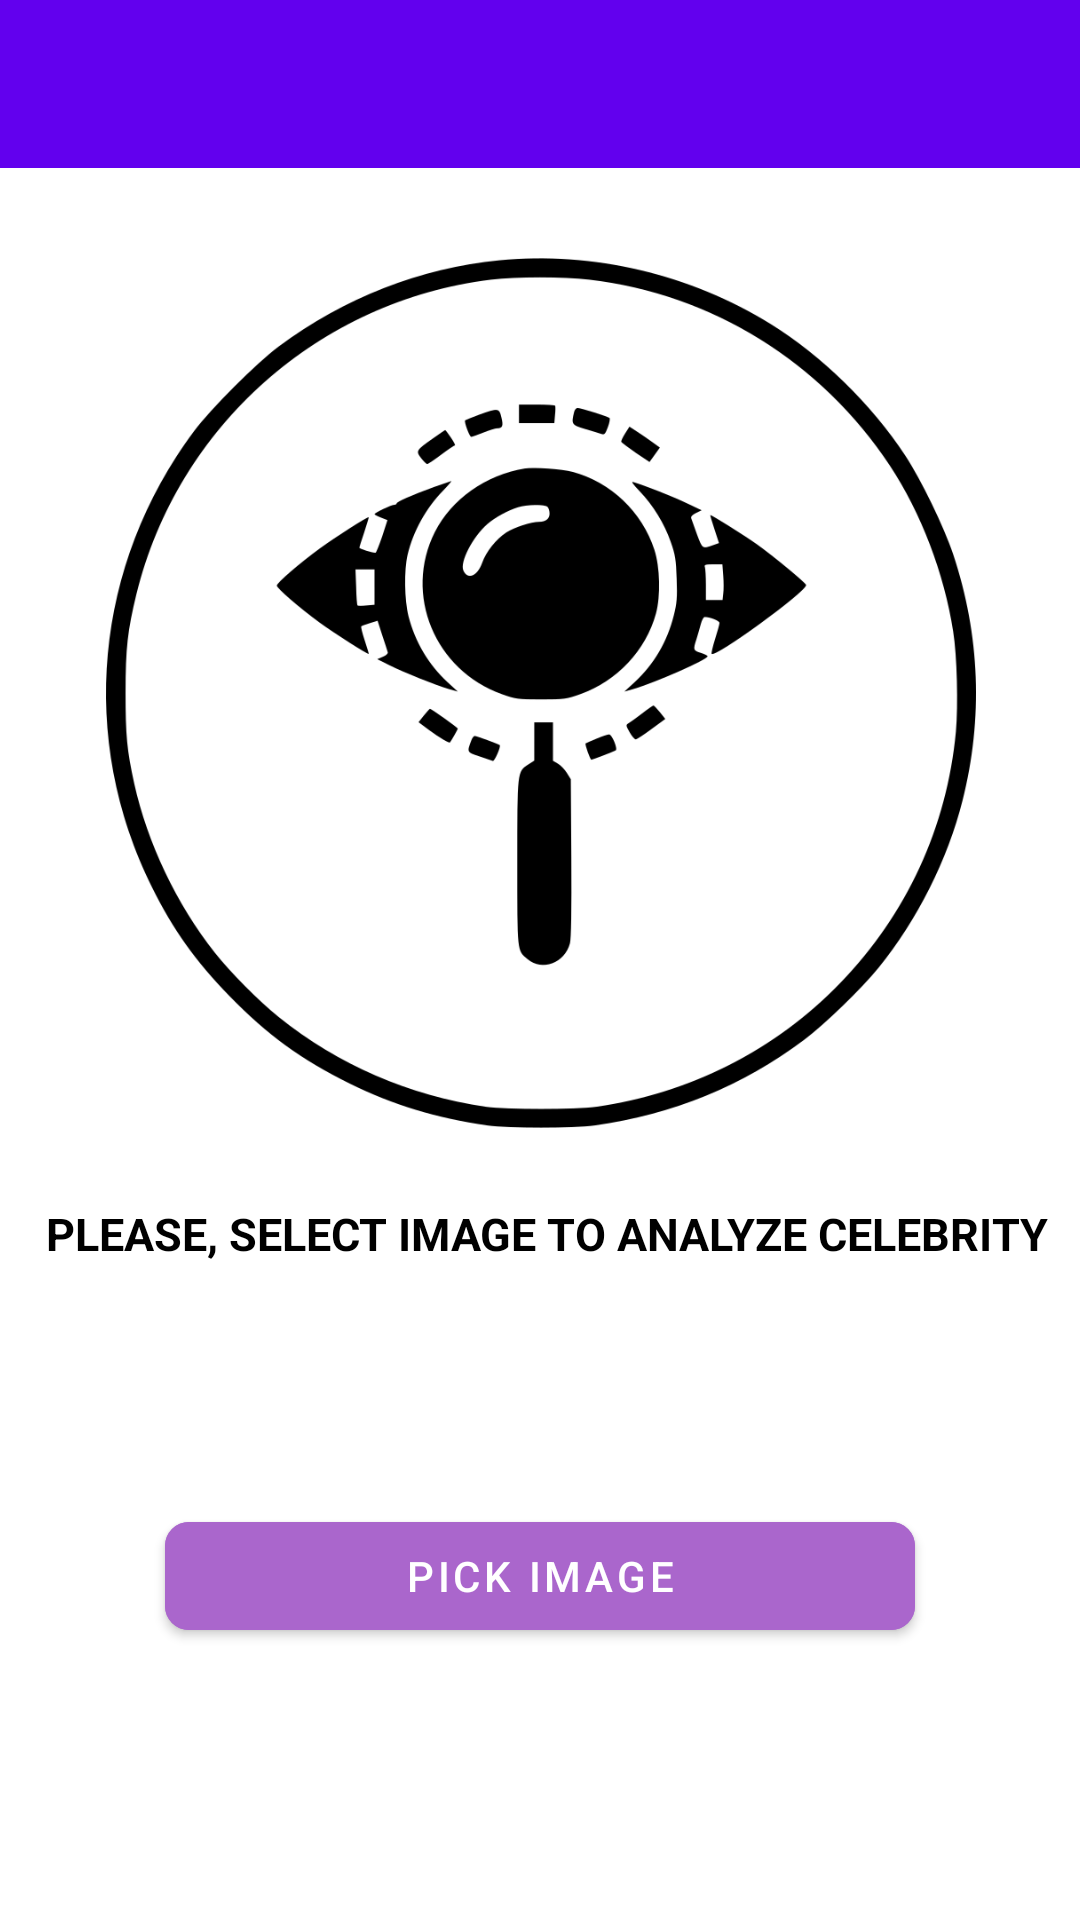

Android layout source for this screen:
<!-- AndroidManifest.xml: application theme Theme.HandsOn -->
<!-- res/layout/activity_celebrity.xml -->
<?xml version="1.0" encoding="utf-8"?>
<androidx.constraintlayout.widget.ConstraintLayout xmlns:android="http://schemas.android.com/apk/res/android"
    xmlns:app="http://schemas.android.com/apk/res-auto"
    xmlns:tools="http://schemas.android.com/tools"
    android:layout_width="match_parent"
    android:layout_height="match_parent"
    tools:context=".CelebrityActivity">

    <androidx.appcompat.widget.Toolbar
        android:id="@+id/toolbar"
        android:layout_width="match_parent"
        android:layout_height="wrap_content"
        android:background="?attr/colorPrimary"
        android:minHeight="?attr/actionBarSize"
        android:theme="?attr/actionBarTheme"
        app:layout_constraintTop_toTopOf="parent" />

    <ImageView
        android:id="@+id/img_v"
        android:layout_width="382dp"
        android:layout_height="290dp"
        android:layout_marginTop="30dp"
        android:src="@drawable/image_preview"
        app:layout_constraintStart_toStartOf="parent"
        app:layout_constraintEnd_toEndOf="parent"
        app:layout_constraintTop_toBottomOf="@id/toolbar"
        />

    <TextView
        android:id="@+id/txt_desc"
        android:layout_width="wrap_content"
        android:layout_height="wrap_content"
        android:layout_marginStart="5dp"
        android:text="Please, Select image to analyze celebrity"
        android:textSize="15sp"
        android:textStyle="bold"
        android:textAllCaps="true"
        android:textColor="@color/black"
        app:layout_constraintStart_toStartOf="parent"
        app:layout_constraintEnd_toEndOf="parent"
        app:layout_constraintTop_toBottomOf="@+id/img_v"
        android:layout_marginTop="25dp"
        />

    <com.google.android.material.button.MaterialButton
        android:id="@+id/btn_detect"
        android:layout_width="250dp"
        android:layout_height="wrap_content"
        android:layout_marginStart="10dp"
        android:layout_marginTop="80dp"
        android:layout_marginEnd="10dp"
        android:layout_marginBottom="10dp"
        android:backgroundTint="@android:color/holo_purple"
        app:cornerRadius="8dp"
        android:text="Pick Image"
        app:layout_constraintStart_toStartOf="parent"
        app:layout_constraintEnd_toEndOf="parent"
        app:layout_constraintTop_toBottomOf="@+id/txt_desc"
        />

</androidx.constraintlayout.widget.ConstraintLayout>
<!-- resources referenced by this layout -->
<resources>
  <!-- drawable image_preview: png bitmap (drawable, 80860 bytes) -->
  <style name="Theme.HandsOn" parent="Theme.MaterialComponents.DayNight.DarkActionBar">
          
          <item name="colorPrimary">@color/purple_500</item>
          <item name="colorPrimaryVariant">@color/purple_700</item>
          <item name="colorOnPrimary">@color/white</item>
          
          <item name="colorSecondary">@color/teal_200</item>
          <item name="colorSecondaryVariant">@color/teal_700</item>
          <item name="colorOnSecondary">@color/black</item>
          
          <item name="android:statusBarColor" tools:targetApi="l">?attr/colorPrimaryVariant</item>
          
      </style>
  <!-- not gathered from this repository: default colours our renderer supplied (Android Studio template values) -->
  <color name="purple_500">#FF6200EE</color>
  <color name="purple_700">#FF3700B3</color>
  <color name="teal_200">#FF03DAC5</color>
  <color name="teal_700">#FF018786</color>
  <color name="black">#FF000000</color>
  <color name="white">#FFFFFFFF</color>
</resources>
